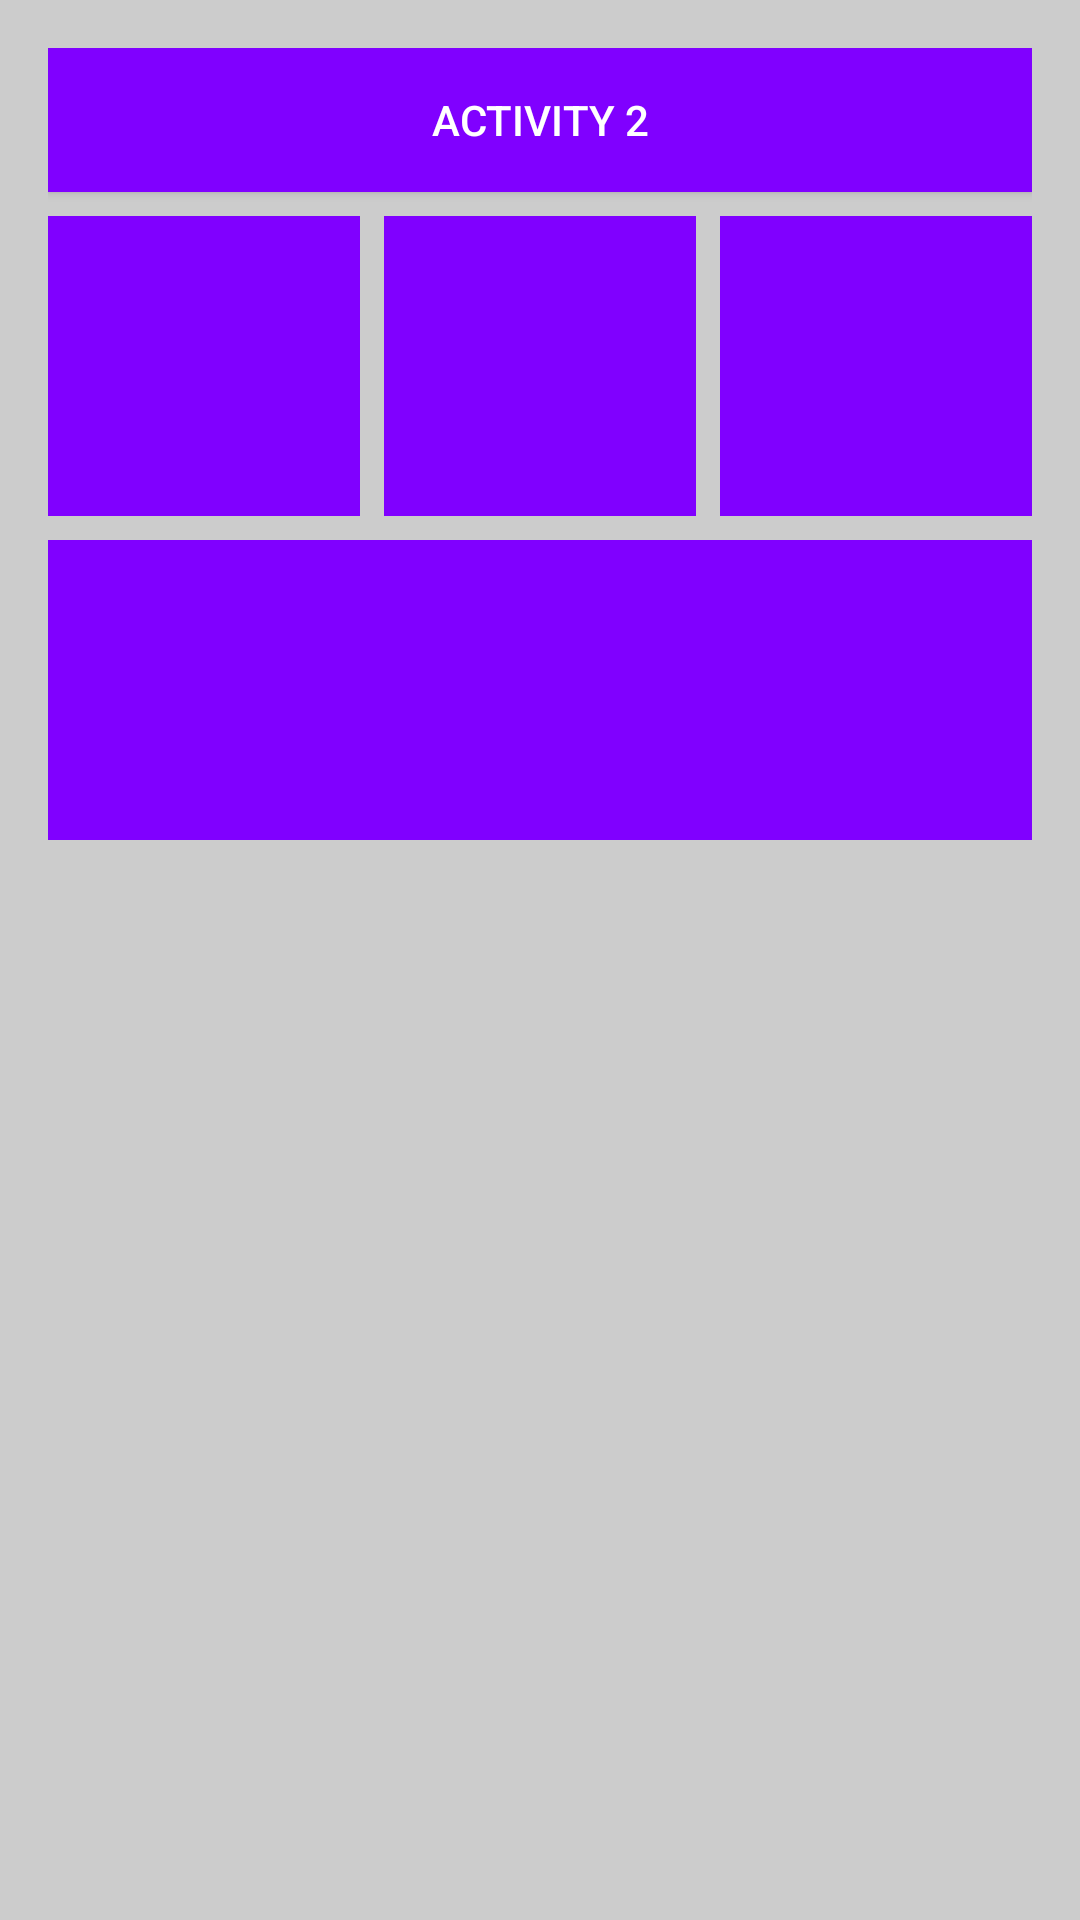

Android layout source for this screen:
<!-- AndroidManifest.xml: application theme Theme.Dlajobsheet8 -->
<!-- res/layout/activity_main2.xml -->
<LinearLayout
    xmlns:android="http://schemas.android.com/apk/res/android"
    android:layout_width="match_parent"
    android:layout_height="match_parent"
    android:orientation="vertical"
    android:padding="16dp"
    android:background="#CCCCCC">

    <Button
        android:layout_width="match_parent"
        android:layout_height="wrap_content"
        android:text="ACTIVITY 2"
        android:background="#8000FF"
        android:textColor="#FFFFFF"
        android:layout_marginBottom="8dp"/>

    <LinearLayout
        android:layout_width="match_parent"
        android:layout_height="wrap_content"
        android:orientation="horizontal"
        android:weightSum="3"
        android:layout_marginBottom="8dp">

        <View
            android:layout_width="0dp"
            android:layout_height="100dp"
            android:layout_weight="1"
            android:background="#8000FF"
            android:layout_marginEnd="4dp"/>

        <View
            android:layout_width="0dp"
            android:layout_height="100dp"
            android:layout_weight="1"
            android:background="#8000FF"
            android:layout_marginEnd="4dp"
            android:layout_marginStart="4dp"/>

        <View
            android:layout_width="0dp"
            android:layout_height="100dp"
            android:layout_weight="1"
            android:background="#8000FF"
            android:layout_marginStart="4dp"/>
    </LinearLayout>

    <View
        android:layout_width="match_parent"
        android:layout_height="100dp"
        android:background="#8000FF"/>
</LinearLayout>
<!-- resources referenced by this layout -->
<resources>
  <style name="Theme.Dlajobsheet8" parent="Base.Theme.Dlajobsheet8" />
  <style name="Base.Theme.Dlajobsheet8" parent="Theme.Material3.DayNight.NoActionBar">
          
          
      </style>
</resources>
